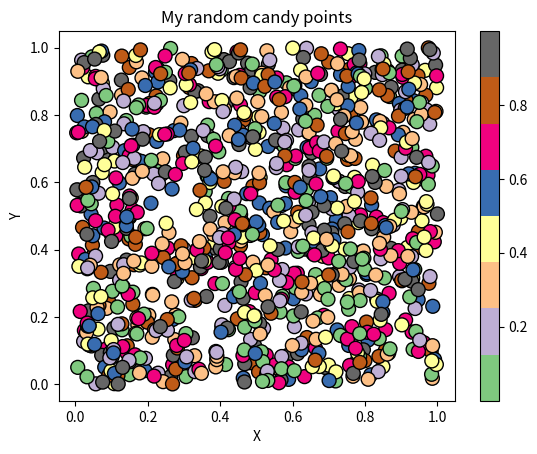

Here is the Python script that generated this plot:
#!/usr/bin/env python
# coding: utf-8

# ## Problem 1: Simple scatter plot using random 
# 
# We can generate random numbers using using a method `random.rand()` from the [NumPy package](https://numpy.org/). This example generates 10 random values:
# 
# ```
# import numpy as np
# random_numbers = np.random.rand(10)
# 
# ```
# 
# ### Part 1
# 
# Create an new data frame called `data` and add 1000 random numbers (`float`) into a new column `x` and another 1000 random numbers (`float`) into a new column `y`.

import numpy as np
import pandas as pd
from matplotlib import pyplot as plt
from matplotlib import cm


# YOUR CODE HERE 1 to set data

data = pd.DataFrame(np.random.rand(2000).reshape(1000,2),columns = ['x', 'y'])



# Check your random values
print(data.head())

# Check that you have the correct number of rows
assert len(data) == 1000, "There should be 1000 rows of data."


# ### Part 2
# 

# YOUR CODE HERE 2 to set colors

colors = np.random.rand(1000)

# This test print should print out 10 first numbers in the variable colors
print(colors[0:10])

# Check that the length matches
assert len(colors) == 1000, "There should be 1000 random numbers for colors"


# ### Part 3 
# 
# #### Part 3.1
# 
# Create a scatter plot of points with random colors
# 
# #### Part 3.2
# 
# #### Part 3.3
# 

# Plot a scatter plot
# YOUR CODE HERE 3

plt.scatter(
  data['x'], data['y'],
  cmap = cm.Accent,
  s = 100,c = colors,
  edgecolor = "black"
)
plt.colorbar()

# Add labels and title
# YOUR CODE HERE 4

plt.title("My random candy points")
plt.xlabel("X")
plt.ylabel("Y")

# Save the plot as a png file:
outputfp = "my_first_plot.png"

# YOUR CODE HERE 5

plt.savefig(outputfp)

# This test print statement should print the output filename of your figure
print("Saved my first plot as:", outputfp)

#Check that the file exists (also go and open the file to check that everything is ok!)
import os

assert os.path.exists(outputfp), "Can't find the output image."


# Remember to commit your changes (including the image file) to your GitHub repo!
# 
# ### Done!
# 
# Now you can move to [problem 2](Exercise-7-problem-2.ipynb).
